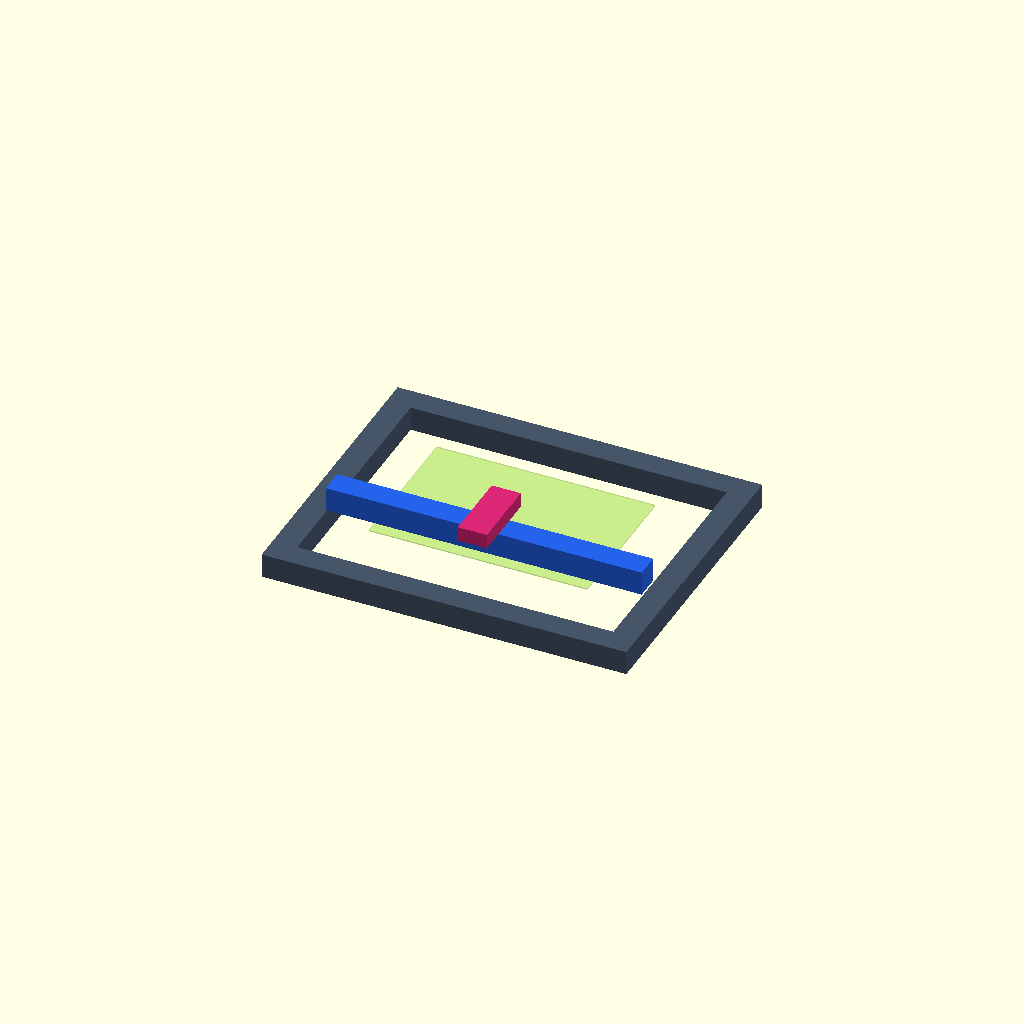
Cell 1 — every parameter at its default value.
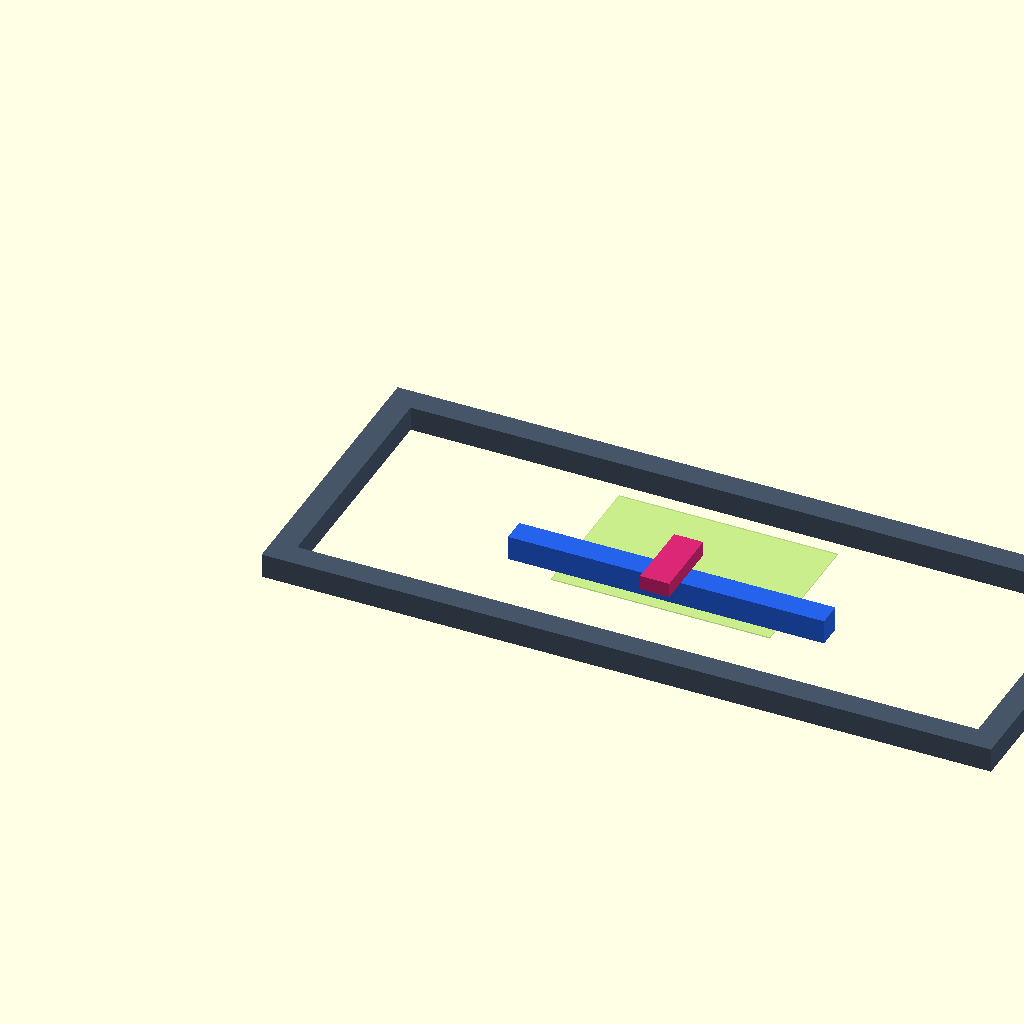
Cell 2 — frame_x set to 600, the other parameters unchanged.
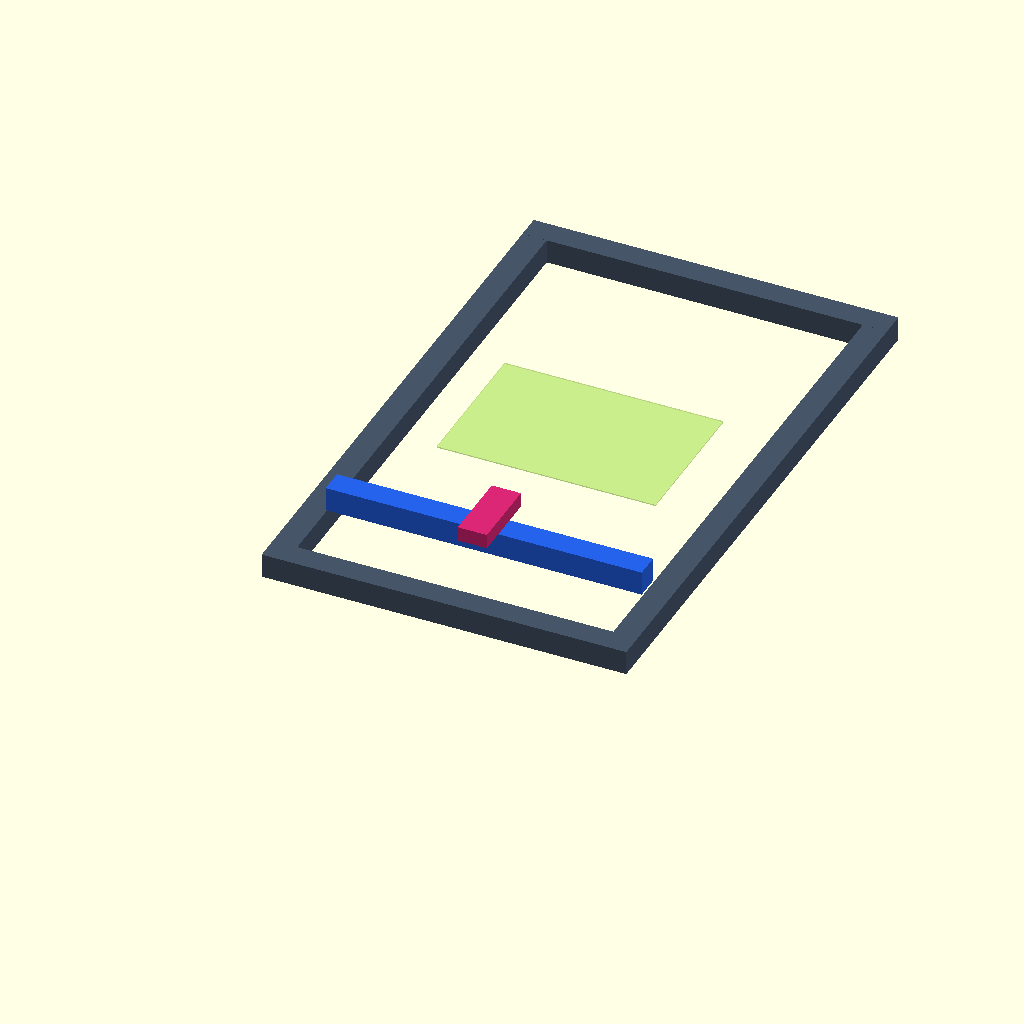
Cell 3: the same model with frame_y = 480.
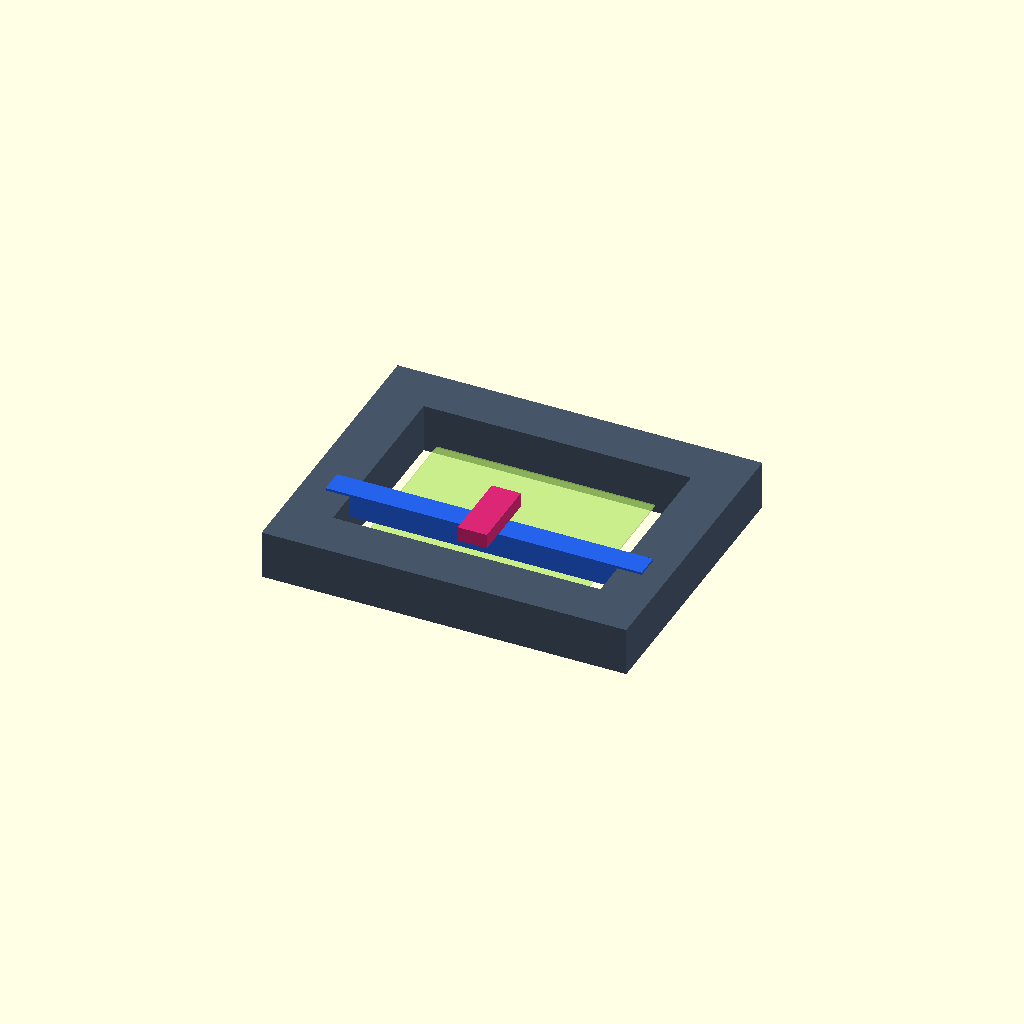
Cell 4 — rail set to 40, the other parameters unchanged.
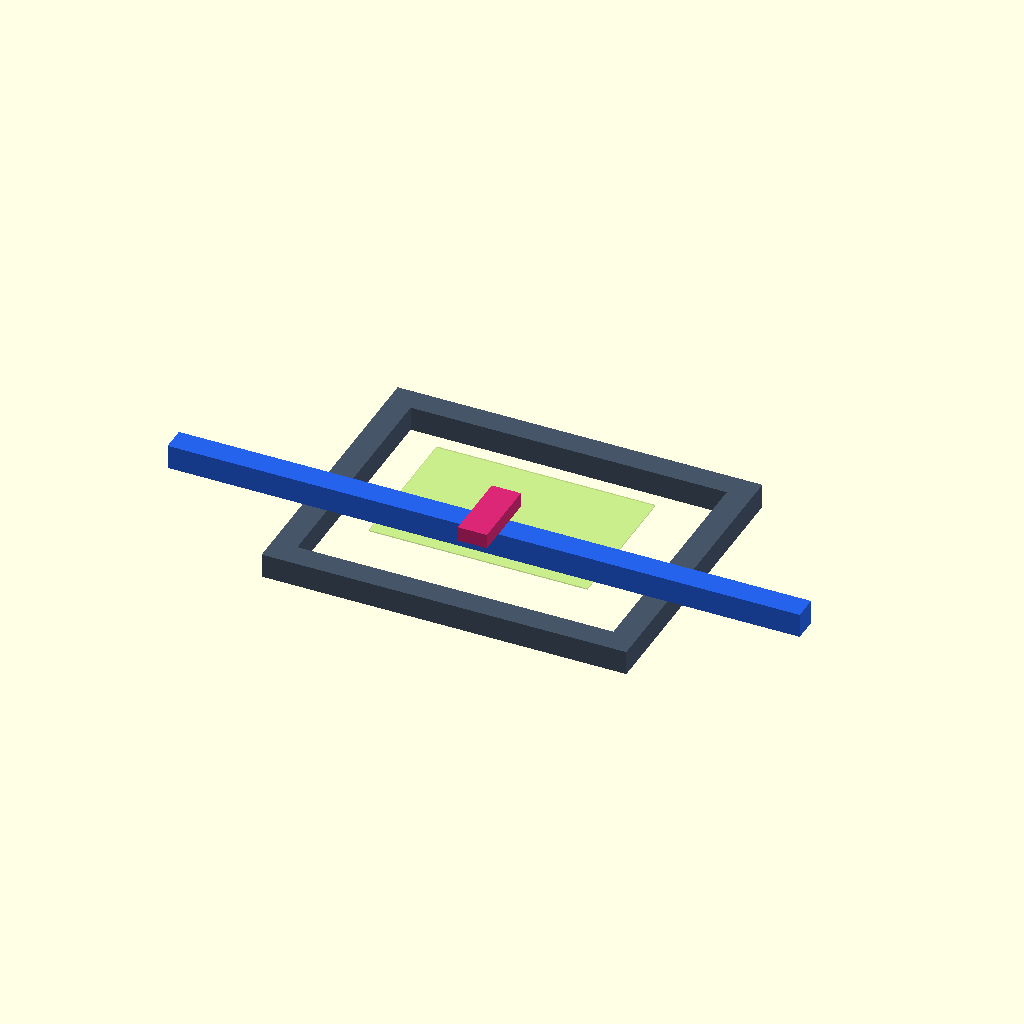
Cell 5: beam_x = 520 (everything else at default).
One fixed orthographic camera (rotation 55°, 0°, 25°; colour scheme Cornfield) for every cell.
The OpenSCAD source (wireless-cnc-plotter/wireless-cnc-plotter/hardware/frame_layout.scad):
// Top-down envelope model only; not a complete machine or fabrication-ready drawing.
// Open in OpenSCAD. Units: mm.
$fn = 32;
frame_x = 300;
frame_y = 240;
rail = 20;
beam_x = 260;
beam_y = 20;
beam_position_y = 70; // gantry location in frame
work_x = 180;
work_y = 120;
module extrusion(x,y,z,dx,dy,dz) { translate([x,y,z]) cube([dx,dy,dz]); }
color("#475569") {
  extrusion(0,0,0,frame_x,rail,rail);
  extrusion(0,frame_y-rail,0,frame_x,rail,rail);
  extrusion(0,rail,0,rail,frame_y-2*rail,rail);
  extrusion(frame_x-rail,rail,0,rail,frame_y-2*rail,rail);
}
color("#2563eb") extrusion((frame_x-beam_x)/2,beam_position_y,22,beam_x,beam_y,20);
color("#db2777") translate([frame_x/2-12,beam_position_y-20,42]) cube([24,60,12]);
color([0.7,0.9,0.4,0.45]) translate([(frame_x-work_x)/2,(frame_y-work_y)/2,21]) cube([work_x,work_y,1]);
// Axes shown in plan view; physical belts, wheels, mounts, motor, idlers and brackets omitted.
Customizer parameters (derived from the source; name, type, default, range or options):
frame_x: number, default 300
frame_y: number, default 240
rail: number, default 20
beam_x: number, default 260
beam_y: number, default 20
beam_position_y: number, default 70
work_x: number, default 180
work_y: number, default 120
